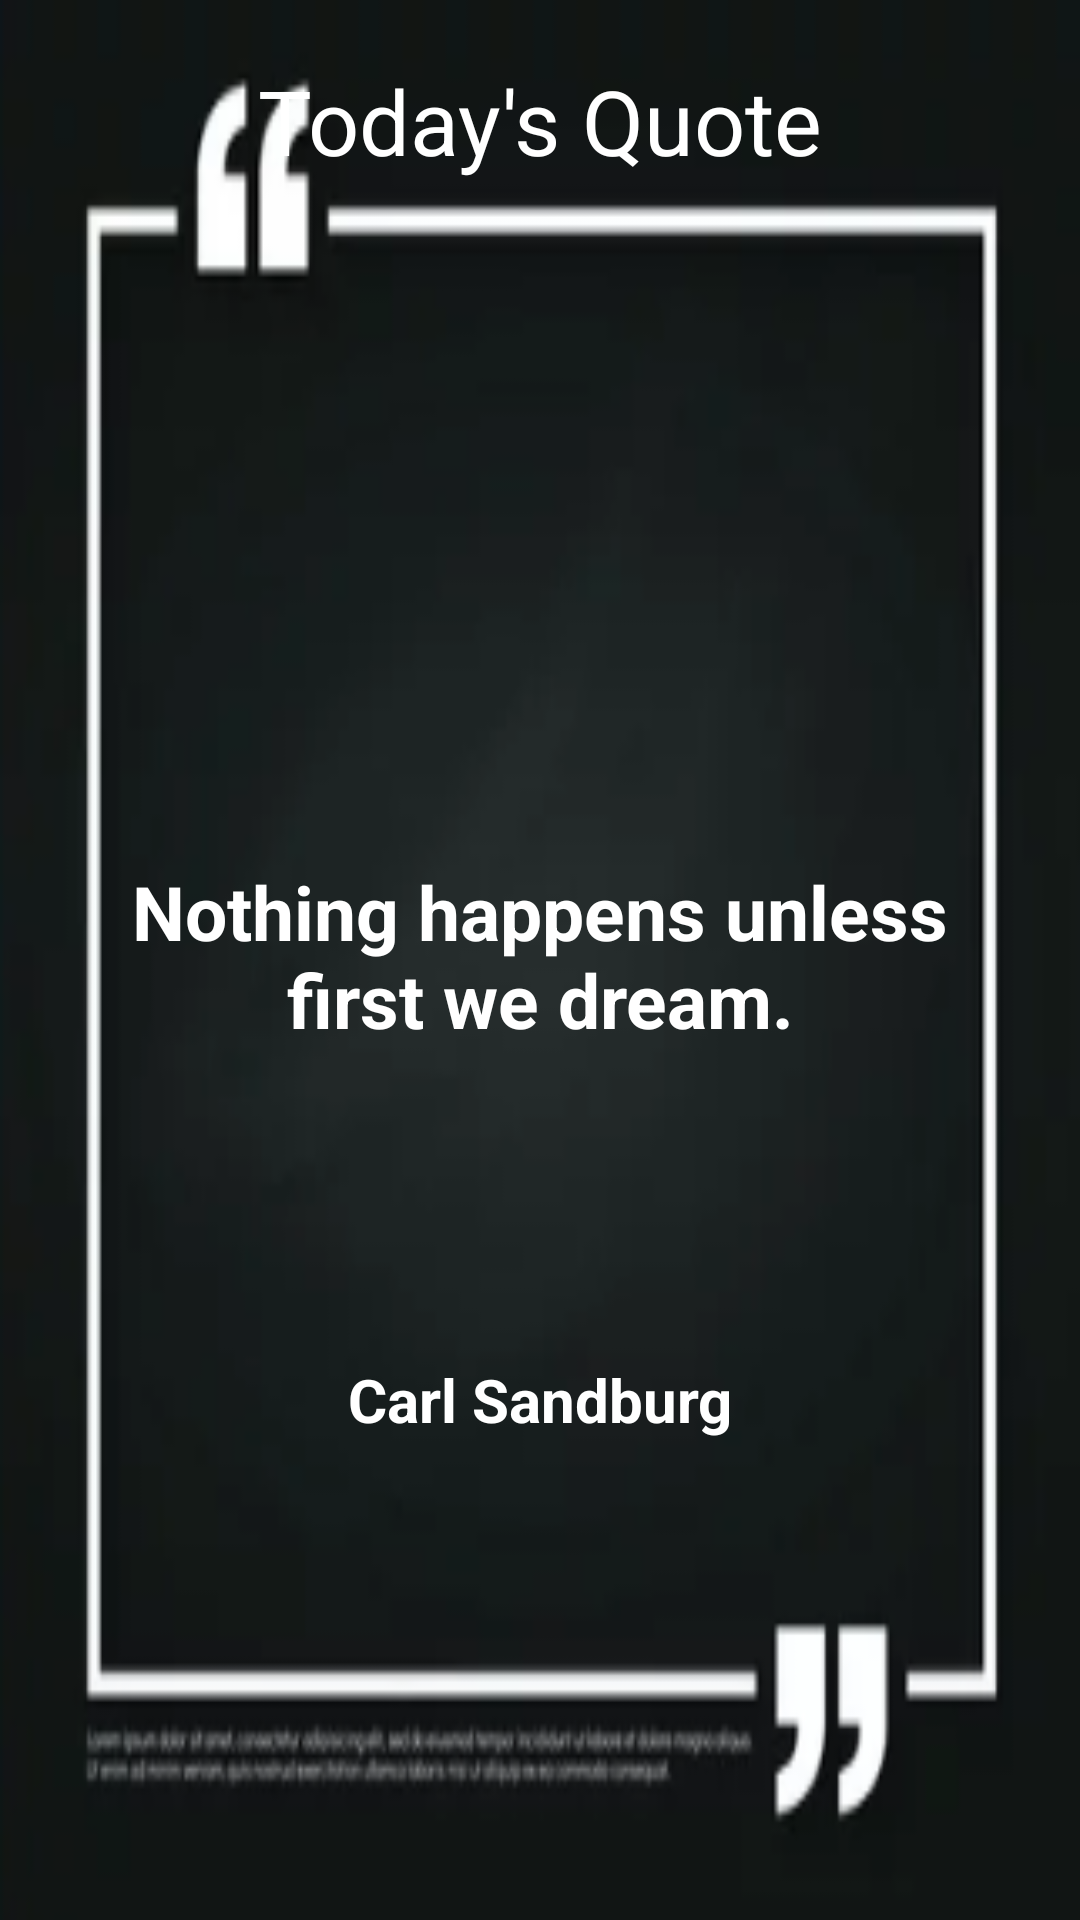

This screen was rendered from an Android layout file. Write that file and the resources it references.
<!-- AndroidManifest.xml: application theme Theme.DailyQuotes -->
<!-- res/layout/fragment_home.xml -->
<?xml version="1.0" encoding="utf-8"?>
<FrameLayout xmlns:android="http://schemas.android.com/apk/res/android"
    xmlns:tools="http://schemas.android.com/tools"
    android:layout_width="match_parent"
    android:layout_height="match_parent"
    android:background="@drawable/bg"
    tools:context=".fragment.HomeFragment">

    <TextView
        android:layout_width="match_parent"
        android:layout_height="match_parent"
        android:gravity="center_horizontal"
        android:padding="20dp"
        android:text="@string/quote"
        android:textColor="@color/white"
        android:textSize="30sp" />

    <LinearLayout
        android:layout_width="wrap_content"
        android:layout_height="wrap_content"
        android:orientation="vertical">

        <TextView
            android:id="@+id/quotesTV"
            android:layout_width="match_parent"
            android:layout_height="269dp"
            android:layout_marginTop="184dp"
            android:gravity="center"
            android:padding="30dp"
            android:text="@string/text"
            android:textColor="@color/white"
            android:textSize="25sp"
            android:textStyle="bold" />

        <TextView
            android:id="@+id/authorTV"
            android:layout_width="match_parent"
            android:layout_height="wrap_content"
            android:gravity="center"
            android:textColor="@color/white"
            android:textStyle="bold"
            android:textSize="20sp"
            android:text="@string/carl_sandburg" />

    </LinearLayout>

</FrameLayout>
<!-- resources referenced by this layout -->
<resources>
  <!-- drawable bg: png bitmap (drawable, 31197 bytes) -->
  <string name="carl_sandburg">Carl Sandburg</string>
  <string name="quote">Today\'s Quote</string>
  <string name="text">Nothing happens unless first we dream.</string>
  <style name="Theme.DailyQuotes" parent="Base.Theme.DailyQuotes" />
  <style name="Base.Theme.DailyQuotes" parent="Theme.Material3.DayNight.NoActionBar">
          
          
      </style>
  <!-- not gathered from this repository: default colours our renderer supplied (Android Studio template values) -->
  <color name="white">#FFFFFFFF</color>
</resources>
